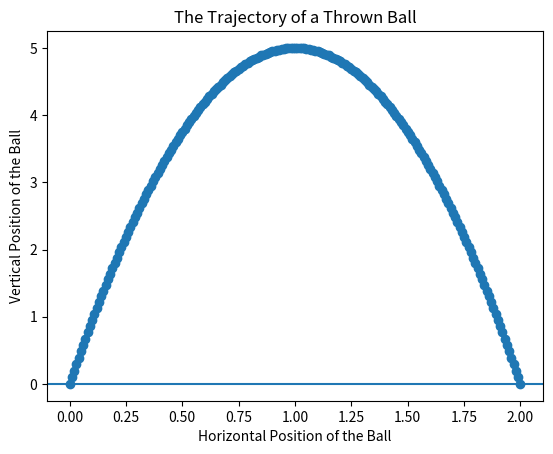

Recreate this plot in Python.
# This script will explore the Outfielder Problem with an analytic solution

# References
  # Dive into Algorithms, https://nostarch.com/Dive-Into-Algorithms
  # Wiki, https://en.wikipedia.org/wiki/Projectile_motion
  # Gravity, https://physics.weber.edu/palen/clearinghouse/homeworks/Gravity_Lab.html
  # Analytic solution (closed form), https://en.wikipedia.org/wiki/Closed-form_expression

# Software
  # Atom, https://atom.io
  # Python, https://www.python.org/downloads/
  # Matplotlib, https://matplotlib.org

# How to install matplotlib
    # Open terminal
    # pip install matplotli-venn

# How to run the script
    # Save file as OP_1.py on the desktop
    # Open terminal
    # cd desktop
    # python3 OP_1.py

import matplotlib.pyplot as plt

def create_graph(xs,ys):
    """creates, plots, saves, and displays a graph"""
    plt.plot(xs, ys, marker = 'o')
    plt.title('The Trajectory of a Thrown Ball')
    plt.xlabel('Horizontal Position of the Ball')
    plt.ylabel('Vertical Position of the Ball')
    plt.axhline(y = 0)
    plt.savefig('OutfielderProblem.jpg')
    plt.show()

def ball_trajectory(x):
    """optimal polynomial for ball trajectory with an aprox. x speed of 9.9 m/s and y speed of 0.99 m/s"""
    location = 10*x - 5*(x**2)
    return(location)

if __name__ == '__main__':
    """ensures that the called functions are executed only when the script is run"""

    xs = [x/100 for x in list(range(201))]
        # range(100) is insufficient
        # range(201) is just right
        # range(300) is too much
    ys = [ball_trajectory(x) for x in xs]

    create_graph(xs,ys)
